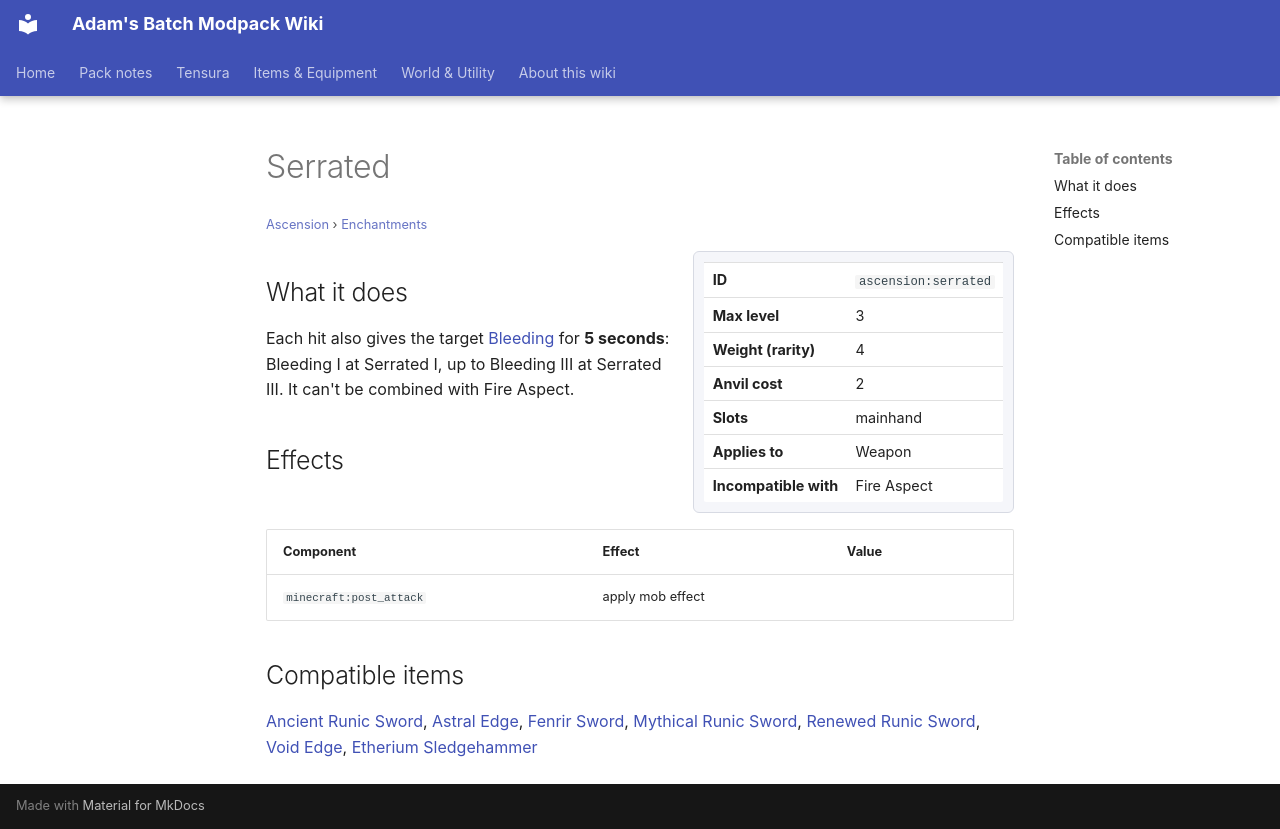

repository: Proteus-Nell/Adams-Batch-MC-Modpack-Wiki · page: ascension/enchantments/serrated/index.html · generator: mkdocs

# Serrated

<small>[Ascension](../index.md) &rsaquo; [Enchantments](index.md)</small>

<div class="infobox" markdown>

| | |
|---|---|
| **ID** | `ascension:serrated` |
| **Max level** | 3 |
| **Weight (rarity)** | 4 |
| **Anvil cost** | 2 |
| **Slots** | mainhand |
| **Applies to** | Weapon |
| **Incompatible with** | Fire Aspect |

</div>

## What it does

Each hit also gives the target [Bleeding](../effects/bleeding.md) for **5 seconds**: Bleeding I at Serrated I, up to Bleeding III at Serrated III. It can't be combined with Fire Aspect.

## Effects

| Component | Effect | Value |
|---|---|---|
| `minecraft:post_attack` | apply mob effect |  |

## Compatible items

[Ancient Runic Sword](../../elite-tensura/items/weapons/ancient-runic-sword.md), [Astral Edge](../../elite-tensura/items/weapons/astral-edge.md), [Fenrir Sword](../../elite-tensura/items/weapons/fenrir-sword.md), [Mythical Runic Sword](../../elite-tensura/items/weapons/mythical-runic-sword.md), [Renewed Runic Sword](../../elite-tensura/items/weapons/renewed-runic-sword.md), [Void Edge](../../elite-tensura/items/weapons/void-edge.md), [Etherium Sledgehammer](../../enigmatic-legacy-plus/items/etherium/etherium-hammer.md)
